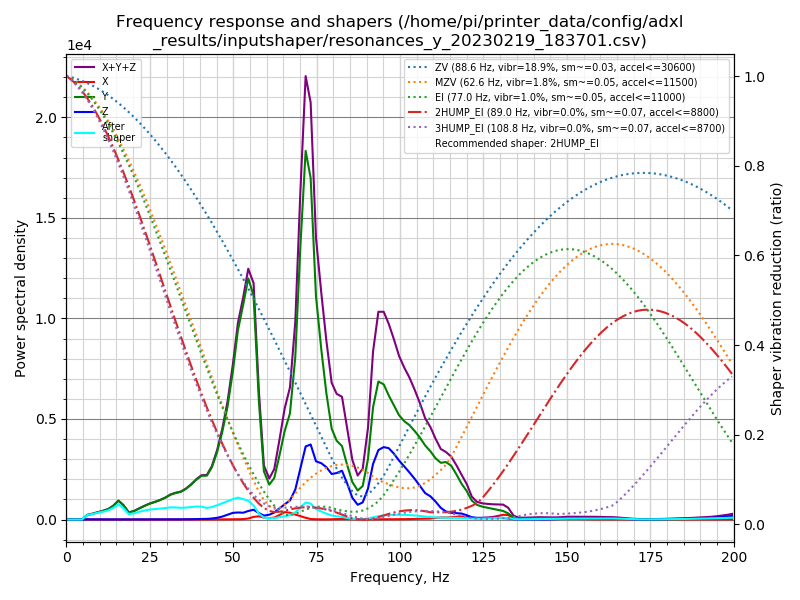

Source data for this figure (header and first rows):
freq, psd_x, psd_y, psd_z, psd_xyz
0.0, 1.634e+01, 4.038e+02, 9.161e+01, 5.117e+02
1.6, 5.372e+01, 2.537e+02, 9.587e+01, 4.033e+02
3.1, 5.745e+01, 4.443e+01, 6.475e+01, 1.666e+02
4.7, 5.597e+01, 4.059e+02, 6.026e+01, 5.221e+02
6.2, 4.958e+01, 1.360e+03, 5.879e+01, 1.468e+03
7.8, 5.166e+01, 2.213e+03, 6.013e+01, 2.325e+03
9.3, 5.494e+01, 3.303e+03, 6.143e+01, 3.419e+03
10.9, 5.513e+01, 4.671e+03, 6.310e+01, 4.789e+03
12.5, 5.562e+01, 6.469e+03, 6.369e+01, 6.588e+03
14.0, 5.379e+01, 9.511e+03, 7.661e+01, 9.641e+03
15.6, 5.732e+01, 1.466e+04, 8.766e+01, 1.480e+04
17.1, 6.366e+01, 1.222e+04, 8.708e+01, 1.237e+04
18.7, 6.164e+01, 6.623e+03, 7.054e+01, 6.755e+03
20.3, 5.863e+01, 8.588e+03, 7.453e+01, 8.721e+03
21.8, 6.233e+01, 1.205e+04, 8.448e+01, 1.220e+04
23.4, 7.514e+01, 1.587e+04, 1.048e+02, 1.605e+04
24.9, 1.158e+02, 1.961e+04, 1.161e+02, 1.984e+04
26.5, 1.118e+02, 2.317e+04, 1.362e+02, 2.342e+04
28.0, 7.368e+01, 2.702e+04, 1.497e+02, 2.725e+04
29.6, 7.103e+01, 3.211e+04, 1.881e+02, 3.237e+04
31.2, 8.826e+01, 3.867e+04, 2.508e+02, 3.900e+04
32.7, 1.132e+02, 4.320e+04, 3.301e+02, 4.365e+04
34.3, 8.632e+01, 4.740e+04, 3.885e+02, 4.788e+04
35.8, 7.906e+01, 5.465e+04, 4.761e+02, 5.520e+04
37.4, 1.053e+02, 6.505e+04, 6.573e+02, 6.581e+04
39.0, 1.193e+02, 7.776e+04, 9.031e+02, 7.878e+04
40.5, 1.336e+02, 8.829e+04, 1.072e+03, 8.950e+04
42.1, 1.583e+02, 9.209e+04, 1.394e+03, 9.365e+04
43.6, 2.151e+02, 1.136e+05, 2.294e+03, 1.161e+05
45.2, 3.302e+02, 1.529e+05, 3.961e+03, 1.572e+05
46.7, 5.187e+02, 2.033e+05, 6.917e+03, 2.107e+05
48.3, 5.848e+02, 2.722e+05, 1.162e+04, 2.844e+05
49.9, 6.209e+02, 3.692e+05, 1.662e+04, 3.864e+05
51.4, 7.511e+02, 4.843e+05, 1.811e+04, 5.032e+05
53.0, 1.201e+03, 5.679e+05, 1.805e+04, 5.871e+05
54.5, 2.848e+03, 6.548e+05, 2.316e+04, 6.809e+05
56.1, 7.451e+03, 6.257e+05, 2.740e+04, 6.606e+05
57.7, 9.329e+03, 3.384e+05, 1.859e+04, 3.663e+05
59.2, 5.730e+03, 1.418e+05, 1.164e+04, 1.591e+05
60.8, 3.907e+03, 1.058e+05, 1.461e+04, 1.243e+05
62.3, 6.107e+03, 1.288e+05, 2.190e+04, 1.568e+05
63.9, 1.449e+04, 2.063e+05, 3.567e+04, 2.564e+05
65.4, 2.424e+04, 2.873e+05, 4.950e+04, 3.610e+05
67.0, 2.282e+04, 3.543e+05, 6.363e+04, 4.407e+05
68.6, 1.704e+04, 5.555e+05, 1.024e+05, 6.749e+05
70.1, 1.219e+04, 9.480e+05, 1.780e+05, 1.138e+06
71.7, 6.285e+03, 1.316e+06, 2.608e+05, 1.583e+06
73.2, 1.958e+03, 1.245e+06, 2.736e+05, 1.520e+06
74.8, 9.349e+02, 8.315e+05, 2.169e+05, 1.049e+06
76.4, 6.555e+02, 6.464e+05, 2.142e+05, 8.612e+05
77.9, 6.714e+02, 4.914e+05, 2.032e+05, 6.953e+05
79.5, 9.703e+02, 3.599e+05, 1.803e+05, 5.412e+05
81.0, 1.650e+03, 3.177e+05, 1.875e+05, 5.068e+05
82.6, 2.200e+03, 3.020e+05, 2.006e+05, 5.048e+05
84.1, 1.983e+03, 2.305e+05, 1.528e+05, 3.853e+05
85.7, 1.397e+03, 1.600e+05, 9.277e+04, 2.542e+05
87.3, 8.175e+02, 1.262e+05, 6.422e+04, 1.913e+05
88.8, 6.684e+02, 1.480e+05, 7.572e+04, 2.244e+05
90.4, 7.673e+02, 2.735e+05, 1.395e+05, 4.138e+05
91.9, 1.102e+03, 5.129e+05, 2.541e+05, 7.681e+05
... 69 more rows
